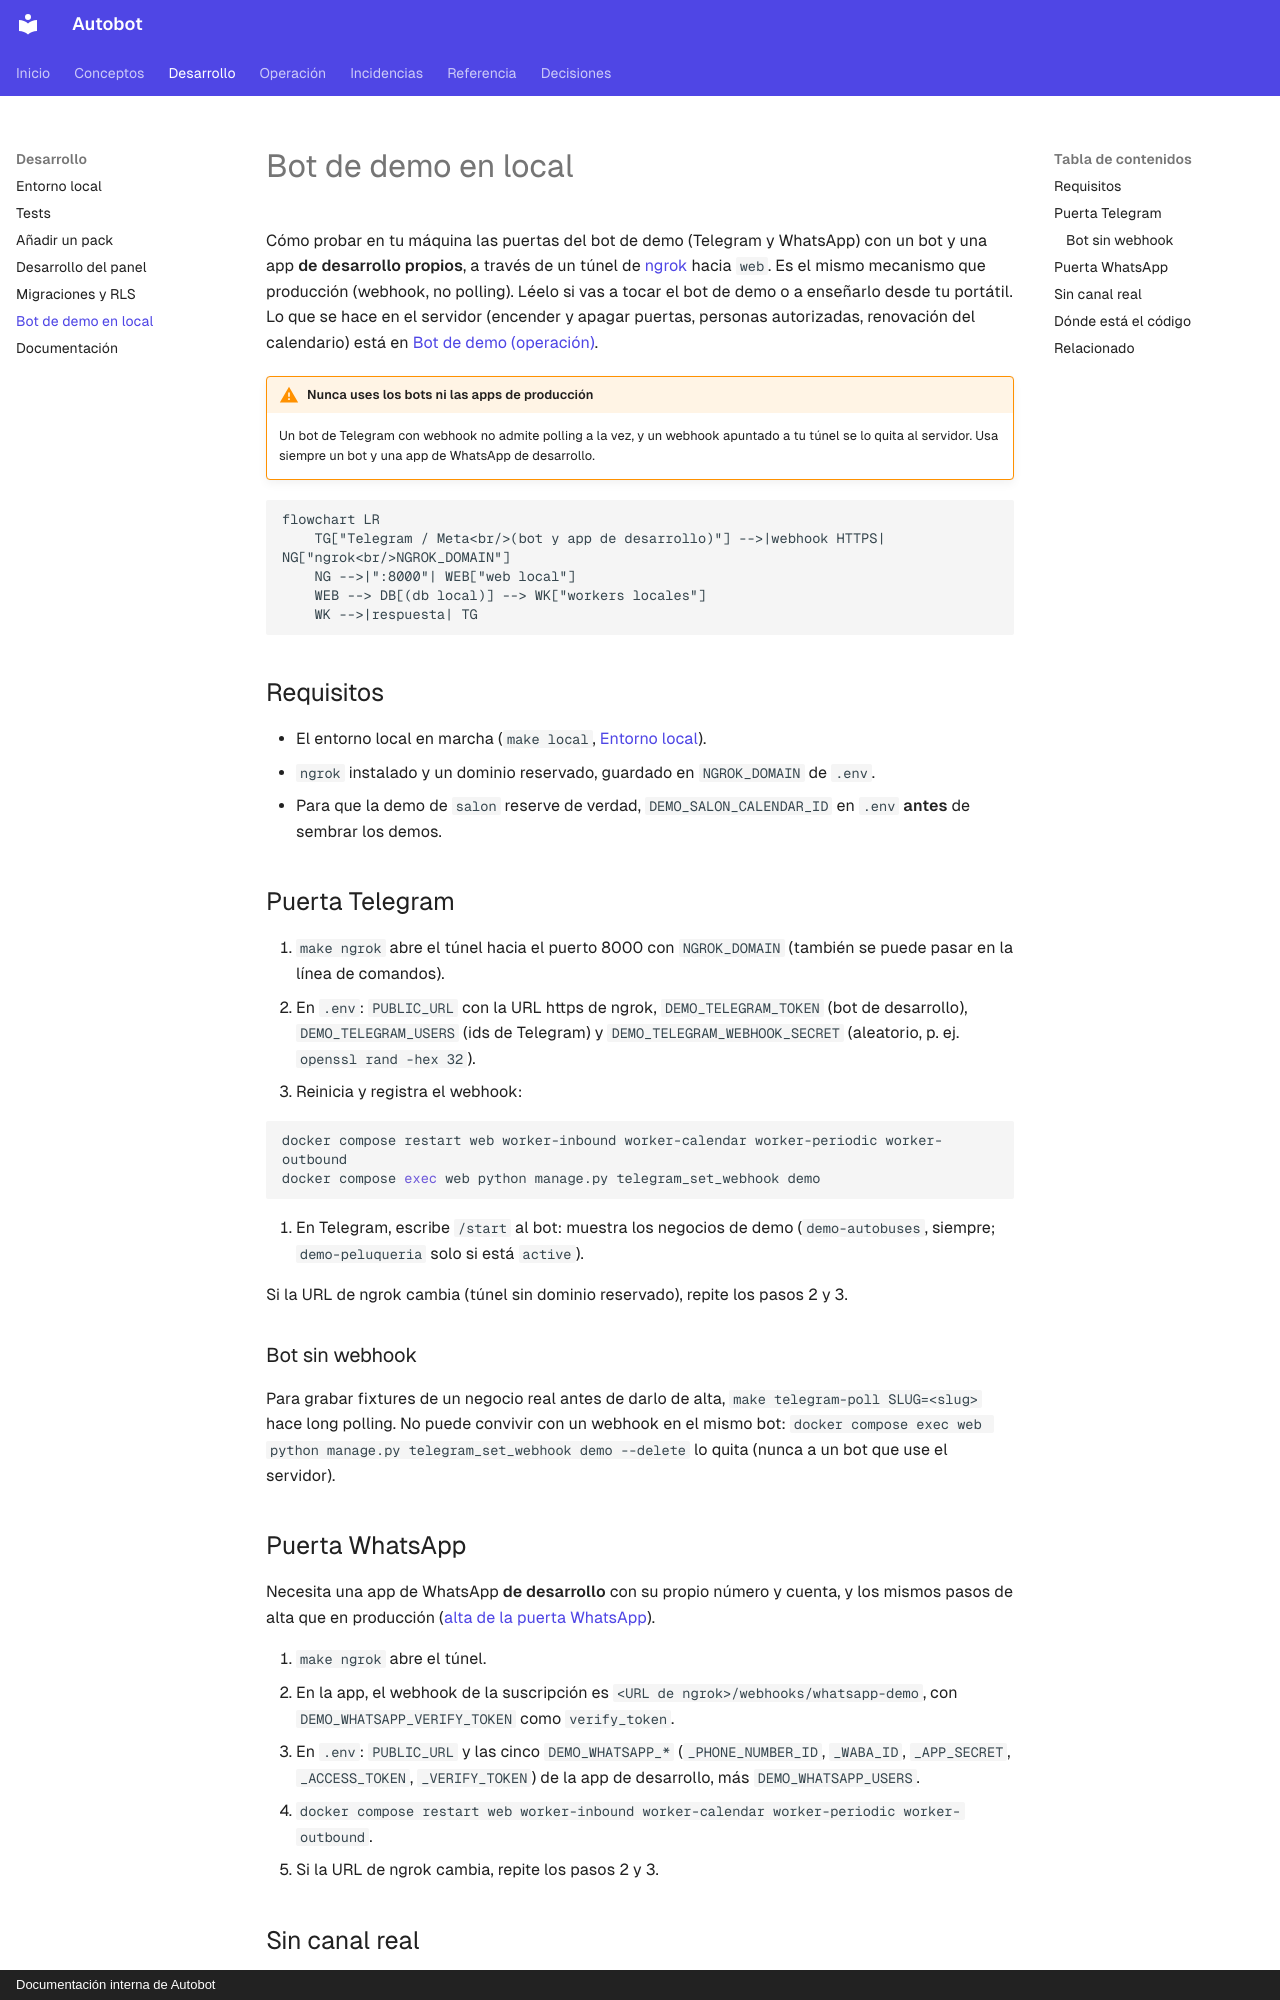

repository: MarianodelRio/autobot · page: desarrollo/demo-local/index.html · generator: mkdocs · copyright: Documentación interna de Autobot

# Bot de demo en local

Cómo probar en tu máquina las puertas del bot de demo (Telegram y WhatsApp) con un bot y una app **de desarrollo propios**, a través de un túnel de [ngrok](https://ngrok.com) hacia `web`. Es el mismo mecanismo que producción (webhook, no polling). Léelo si vas a tocar el bot de demo o a enseñarlo desde tu portátil. Lo que se hace en el servidor (encender y apagar puertas, personas autorizadas, renovación del calendario) está en [Bot de demo (operación)](../procedimientos/demo.md).

!!! warning "Nunca uses los bots ni las apps de producción"
    Un bot de Telegram con webhook no admite polling a la vez, y un webhook apuntado a tu túnel se lo quita al servidor. Usa siempre un bot y una app de WhatsApp de desarrollo.

```mermaid
flowchart LR
    TG["Telegram / Meta<br/>(bot y app de desarrollo)"] -->|webhook HTTPS| NG["ngrok<br/>NGROK_DOMAIN"]
    NG -->|":8000"| WEB["web local"]
    WEB --> DB[(db local)] --> WK["workers locales"]
    WK -->|respuesta| TG
```

## Requisitos

- El entorno local en marcha (`make local`, [Entorno local](entorno-local.md)).
- `ngrok` instalado y un dominio reservado, guardado en `NGROK_DOMAIN` de `.env`.
- Para que la demo de `salon` reserve de verdad, `DEMO_SALON_CALENDAR_ID` en `.env` **antes** de sembrar los demos.

## Puerta Telegram

1. `make ngrok` abre el túnel hacia el puerto 8000 con `NGROK_DOMAIN` (también se puede pasar en la línea de comandos).
2. En `.env`: `PUBLIC_URL` con la URL https de ngrok, `DEMO_TELEGRAM_TOKEN` (bot de desarrollo), `DEMO_TELEGRAM_USERS` (ids de Telegram) y `DEMO_TELEGRAM_WEBHOOK_SECRET` (aleatorio, p. ej. `openssl rand -hex 32`).
3. Reinicia y registra el webhook:

```bash
docker compose restart web worker-inbound worker-calendar worker-periodic worker-outbound
docker compose exec web python manage.py telegram_set_webhook demo
```

4. En Telegram, escribe `/start` al bot: muestra los negocios de demo (`demo-autobuses`, siempre; `demo-peluqueria` solo si está `active`).

Si la URL de ngrok cambia (túnel sin dominio reservado), repite los pasos 2 y 3.

### Bot sin webhook

Para grabar fixtures de un negocio real antes de darlo de alta, `make telegram-poll SLUG=<slug>` hace long polling. No puede convivir con un webhook en el mismo bot: `docker compose exec web python manage.py telegram_set_webhook demo --delete` lo quita (nunca a un bot que use el servidor).
